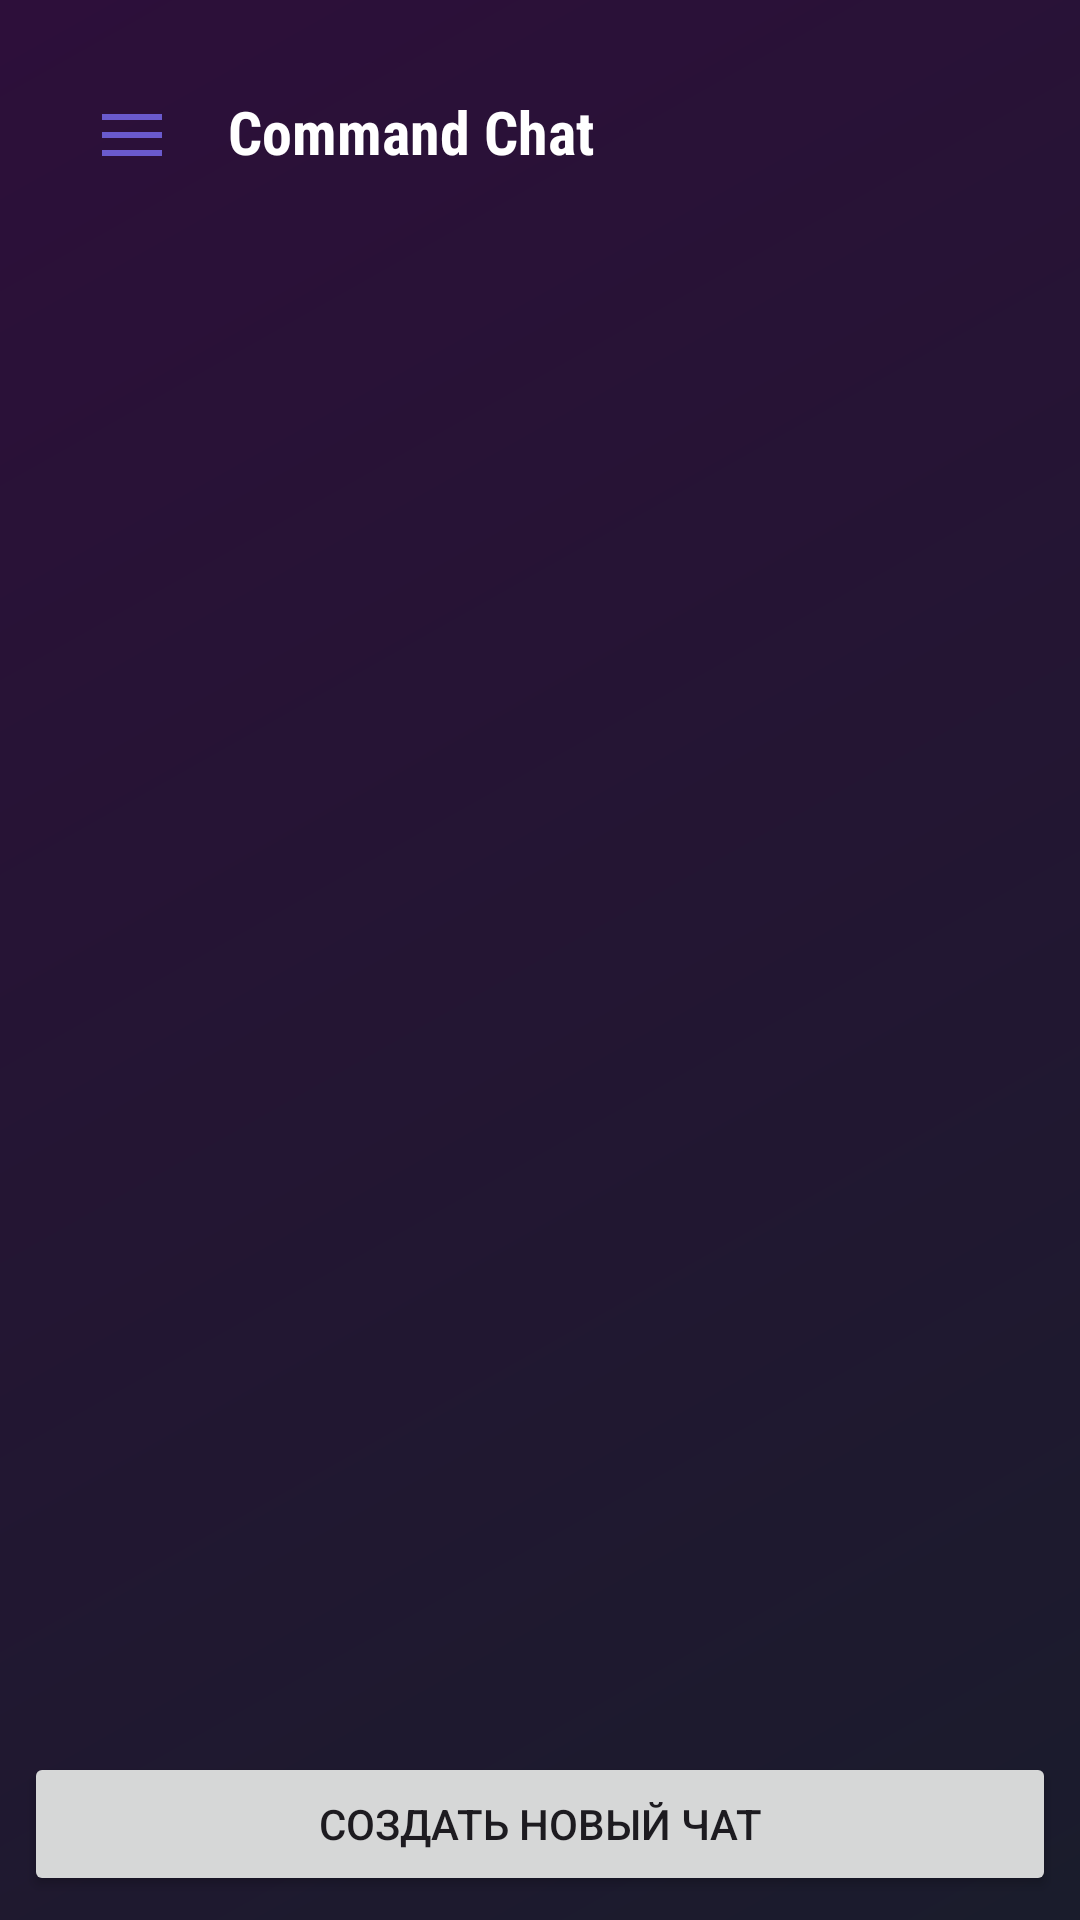

Produce the Android XML layout that renders to this screen, including the resource entries it uses.
<!-- AndroidManifest.xml: application theme Theme.Project_Helper -->
<!-- res/layout/fragment_command_chat.xml -->
<?xml version="1.0" encoding="utf-8"?>
<androidx.constraintlayout.widget.ConstraintLayout
    xmlns:android="http://schemas.android.com/apk/res/android"
    xmlns:app="http://schemas.android.com/apk/res-auto"
    xmlns:tools="http://schemas.android.com/tools"
    android:layout_width="match_parent"
    android:layout_height="match_parent"
    android:background="@drawable/bg_neuro_gradient"
    android:padding="8dp">

    <LinearLayout
        android:id="@+id/header"
        android:layout_width="match_parent"
        android:layout_height="wrap_content"
        android:orientation="horizontal"
        android:gravity="center_vertical"
        android:padding="16dp"
        app:layout_constraintTop_toTopOf="parent">

        <ImageButton
            android:id="@+id/Menu"
            android:layout_width="40dp"
            android:layout_height="40dp"
            android:background='@android:color/transparent'
            android:src="@drawable/ic_menu"
            android:contentDescription="Открыть меню"
            app:tint="#6A5ACD" />

        <TextView
            android:layout_width="wrap_content"
            android:layout_height="wrap_content"
            android:text="Command Chat"
            android:textSize="20sp"
            android:textColor="#FFFFFF"
            android:textStyle="bold"
            android:layout_marginStart="12dp"
            android:fontFamily="sans-serif-condensed"/>
    </LinearLayout>

    <androidx.recyclerview.widget.RecyclerView
        android:id="@+id/chatsRecyclerView"
        android:layout_width="match_parent"
        android:layout_height="0dp"
        android:padding="8dp"
        app:layout_constraintTop_toBottomOf="@id/header"
        app:layout_constraintBottom_toTopOf="@id/createChatButton"
        tools:listitem="@layout/item_chat"/>

    <LinearLayout
        android:id="@+id/emptyState"
        android:layout_width="wrap_content"
        android:layout_height="wrap_content"
        android:orientation="vertical"
        android:gravity="center"
        android:visibility="gone"
        app:layout_constraintTop_toTopOf="@id/chatsRecyclerView"
        app:layout_constraintBottom_toBottomOf="@id/chatsRecyclerView"
        app:layout_constraintStart_toStartOf="@id/chatsRecyclerView"
        app:layout_constraintEnd_toEndOf="@id/chatsRecyclerView">

        <TextView
            android:layout_width="wrap_content"
            android:layout_height="wrap_content"
            android:text="У вас пока нет чатов."
            android:textColor="#CCCCCC"
            android:textSize="18sp"/>

        <Button
            android:id="@+id/createFirstChatButton"
            android:layout_width="wrap_content"
            android:layout_height="wrap_content"
            android:layout_marginTop="16dp"
            android:text="Создать первый чат"/>
    </LinearLayout>


    <Button
        android:id="@+id/createChatButton"
        android:layout_width="match_parent"
        android:layout_height="wrap_content"
        android:layout_marginTop="8dp"
        android:text="Создать новый чат"
        app:layout_constraintBottom_toBottomOf="parent"/>

    <androidx.constraintlayout.widget.ConstraintLayout
        android:id="@+id/drawerContainer"
        android:layout_width="match_parent"
        android:layout_height="match_parent"
        android:visibility="gone"
        app:layout_constraintTop_toTopOf="parent"
        app:layout_constraintBottom_toBottomOf="parent"
        app:layout_constraintStart_toStartOf="parent"
        app:layout_constraintEnd_toEndOf="parent">

        <View
            android:id="@+id/drawerOverlay"
            android:layout_width="match_parent"
            android:layout_height="match_parent"
            android:background="#80000000"
            android:alpha="0"
            android:visibility="visible"
            android:clickable="true"
            app:layout_constraintTop_toTopOf="parent"
            app:layout_constraintBottom_toBottomOf="parent"
            app:layout_constraintStart_toStartOf="parent"
            app:layout_constraintEnd_toEndOf="parent"/>

        <LinearLayout
            android:id="@+id/drawerPanel"
            android:layout_width="@dimen/drawer_panel_width"
            android:layout_height="match_parent"
            android:orientation="vertical"
            android:background="#1E1B24"
            android:paddingTop="24dp"
            app:layout_constraintTop_toTopOf="parent"
            app:layout_constraintBottom_toBottomOf="parent"
            app:layout_constraintStart_toStartOf="parent"
            android:translationX="@dimen/drawer_panel_width">

            <Button
                android:id="@+id/aiChatButton"
                android:layout_width="match_parent"
                android:layout_height="60dp"
                android:text="AI Chat"
                android:textColor="#FFFFFF"
                android:background="?attr/selectableItemBackgroundBorderless"
                android:textSize="18sp"
                android:drawablePadding="16dp"
                android:gravity="start|center_vertical"
                android:paddingStart="24dp"
                android:drawableStart="@drawable/ic_ai"
                style="@style/TextAppearance.AppCompat.Widget.Button"/>

            <View
                android:layout_width="match_parent"
                android:layout_height="1dp"
                android:background="#454059"
                android:layout_marginVertical="8dp"/>

            <Button
                android:id="@+id/commandChatButton"
                android:layout_width="match_parent"
                android:layout_height="60dp"
                android:text="Command Chat"
                android:textColor="#FFFFFF"
                android:background="?attr/selectableItemBackgroundBorderless"
                android:textSize="18sp"
                android:drawablePadding="16dp"
                android:gravity="start|center_vertical"
                android:paddingStart="24dp"
                android:drawableStart="@drawable/ic_command"
                style="@style/TextAppearance.AppCompat.Widget.Button"/>

            <View
                android:layout_width="match_parent"
                android:layout_height="1dp"
                android:background="#454059"
                android:layout_marginVertical="8dp"/>

            <Button
                android:id="@+id/ProfileButton"
                android:layout_width="match_parent"
                android:layout_height="60dp"
                android:text="Profile"
                android:textColor="#FFFFFF"
                android:background="?attr/selectableItemBackgroundBorderless"
                android:textSize="18sp"
                android:drawablePadding="16dp"
                android:gravity="start|center_vertical"
                android:paddingStart="24dp"
                android:drawableStart="@drawable/ic_command"
                style="@style/TextAppearance.AppCompat.Widget.Button"/>
        </LinearLayout>
    </androidx.constraintlayout.widget.ConstraintLayout>

</androidx.constraintlayout.widget.ConstraintLayout>
<!-- res/layout/item_chat.xml (included above) -->
<?xml version="1.0" encoding="utf-8"?>
<com.google.android.material.card.MaterialCardView
    xmlns:android="http://schemas.android.com/apk/res/android"
    xmlns:app="http://schemas.android.com/apk/res-auto"
    android:layout_width="match_parent"
    android:layout_height="wrap_content"
    android:layout_marginBottom="8dp"
    app:cardBackgroundColor="#1E1B24"
    app:strokeColor="#454059"
    app:strokeWidth="1dp"
    app:cardCornerRadius="12dp">

    <LinearLayout
        android:layout_width="match_parent"
        android:layout_height="wrap_content"
        android:orientation="horizontal"
        android:padding="16dp">

        <ImageView
            android:layout_width="25dp"
            android:layout_height="25dp"
            android:background="@drawable/ic_chat"
            app:tint="#7E5BFF"/>

        <LinearLayout
            android:layout_width="0dp"
            android:layout_height="wrap_content"
            android:layout_weight="1"
            android:layout_marginStart="20dp"
            android:orientation="vertical">

            <TextView
                android:id="@+id/chatName"
                android:layout_width="match_parent"
                android:layout_height="wrap_content"
                android:text="Chat Name"
                android:textColor="#FFFFFF"
                android:textSize="16sp"/>

        </LinearLayout>

        <Button
            android:id="@+id/addMemberButton"
            android:layout_width="wrap_content"
            android:layout_height="wrap_content"
            android:text="Add"
            android:textColor="#7E5BFF"
            android:background="?attr/selectableItemBackgroundBorderless"
            android:visibility="gone"/>
    </LinearLayout>

</com.google.android.material.card.MaterialCardView>
<!-- resources referenced by this layout -->
<resources>
  <dimen name="drawer_panel_width">280dp</dimen>
  <!-- drawable bg_neuro_gradient (drawable) -->
  <shape android:shape="rectangle"
      xmlns:android="http://schemas.android.com/apk/res/android">
      <gradient
          android:startColor="#1A1C2C"
          android:endColor="#2D0F3A"
          android:angle="135"/>
  </shape>
  <!-- drawable ic_ai (drawable) -->
  <?xml version="1.0" encoding="utf-8"?>
  <vector xmlns:android="http://schemas.android.com/apk/res/android"
      android:width="24dp"
      android:height="24dp"
      android:viewportWidth="24"
      android:viewportHeight="24">
      <path
          android:fillColor="#FFFFFF"
          android:pathData="M21,11.5C21,11.5 19.5,13.67 19.5,15.5C19.5,17.16 20.84,18.5 22.5,18.5C24.16,18.5 25.5,17.16 25.5,15.5C25.5,13.67 24,11.5 24,11.5H21ZM15,4C8.37,4 3,9.37 3,16C3,22.63 8.37,28 15,28C21.63,28 27,22.63 27,16C27,9.37 21.63,4 15,4ZM15,7C16.65,7 18,8.35 18,10C18,11.65 16.65,13 15,13C13.35,13 12,11.65 12,10C12,8.35 13.35,7 15,7ZM15,25.5C12.53,25.5 10.32,24.45 8.77,22.73C10.19,20.95 12.49,19.5 15,19.5C17.51,19.5 19.81,20.95 21.23,22.73C19.68,24.45 17.47,25.5 15,25.5Z"/>
  </vector>
  <!-- drawable ic_chat: png bitmap (drawable, 3449 bytes) -->
  <!-- drawable ic_command (drawable) -->
  <vector xmlns:android="http://schemas.android.com/apk/res/android"
      android:width="24dp"
      android:height="24dp"
      android:viewportWidth="24"
      android:viewportHeight="24">
      <path
          android:fillColor="#7E5BFF"
          android:pathData="M14,10H2v2h12V10zM14,6H2v2h12V6zM2,16h8v-2H2v2zM21.5,11.5L23,13l-6.5,6.5L10,14.5l1.5,-1.5l3.5,3.5l5,-5z"/>
  </vector>
  <!-- drawable ic_menu (drawable) -->
  <vector xmlns:android="http://schemas.android.com/apk/res/android"
      android:width="40dp"
      android:height="40dp"
      android:viewportWidth="40"
      android:viewportHeight="40">
  
      
      <path
          android:fillColor="#FF000000"
          android:pathData="M10,14 L30,14 L30,16 L10,16 Z"/>
  
      
      <path
          android:fillColor="#FF000000"
          android:pathData="M10,20 L30,20 L30,22 L10,22 Z"/>
  
      
      <path
          android:fillColor="#FF000000"
          android:pathData="M10,26 L30,26 L30,28 L10,28 Z"/>
  </vector>
  <style name="Theme.Project_Helper" parent="Base.Theme.Project_Helper" />
  <style name="Base.Theme.Project_Helper" parent="Theme.Material3.DayNight.NoActionBar">
          
          
      </style>
</resources>
